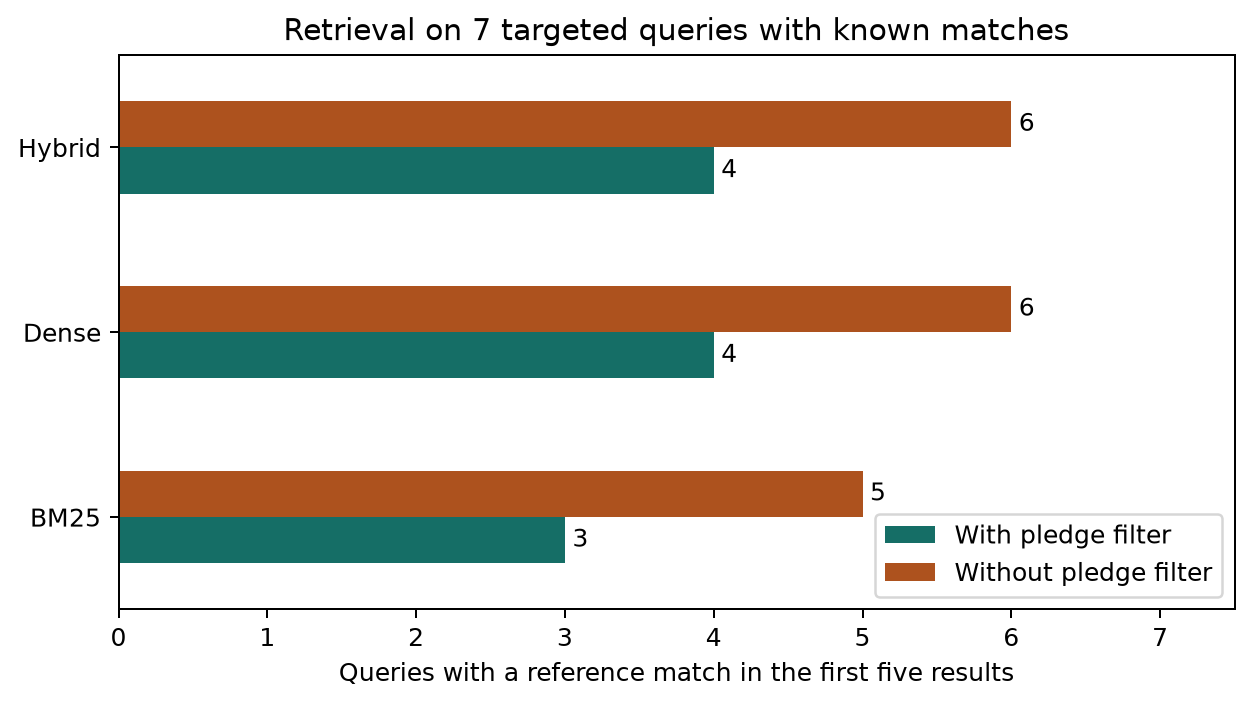

The data file committed next to this chart (first rows):
, With pledge filter, Without pledge filter
BM25, 3, 5
Dense, 4, 6
Hybrid, 4, 6
